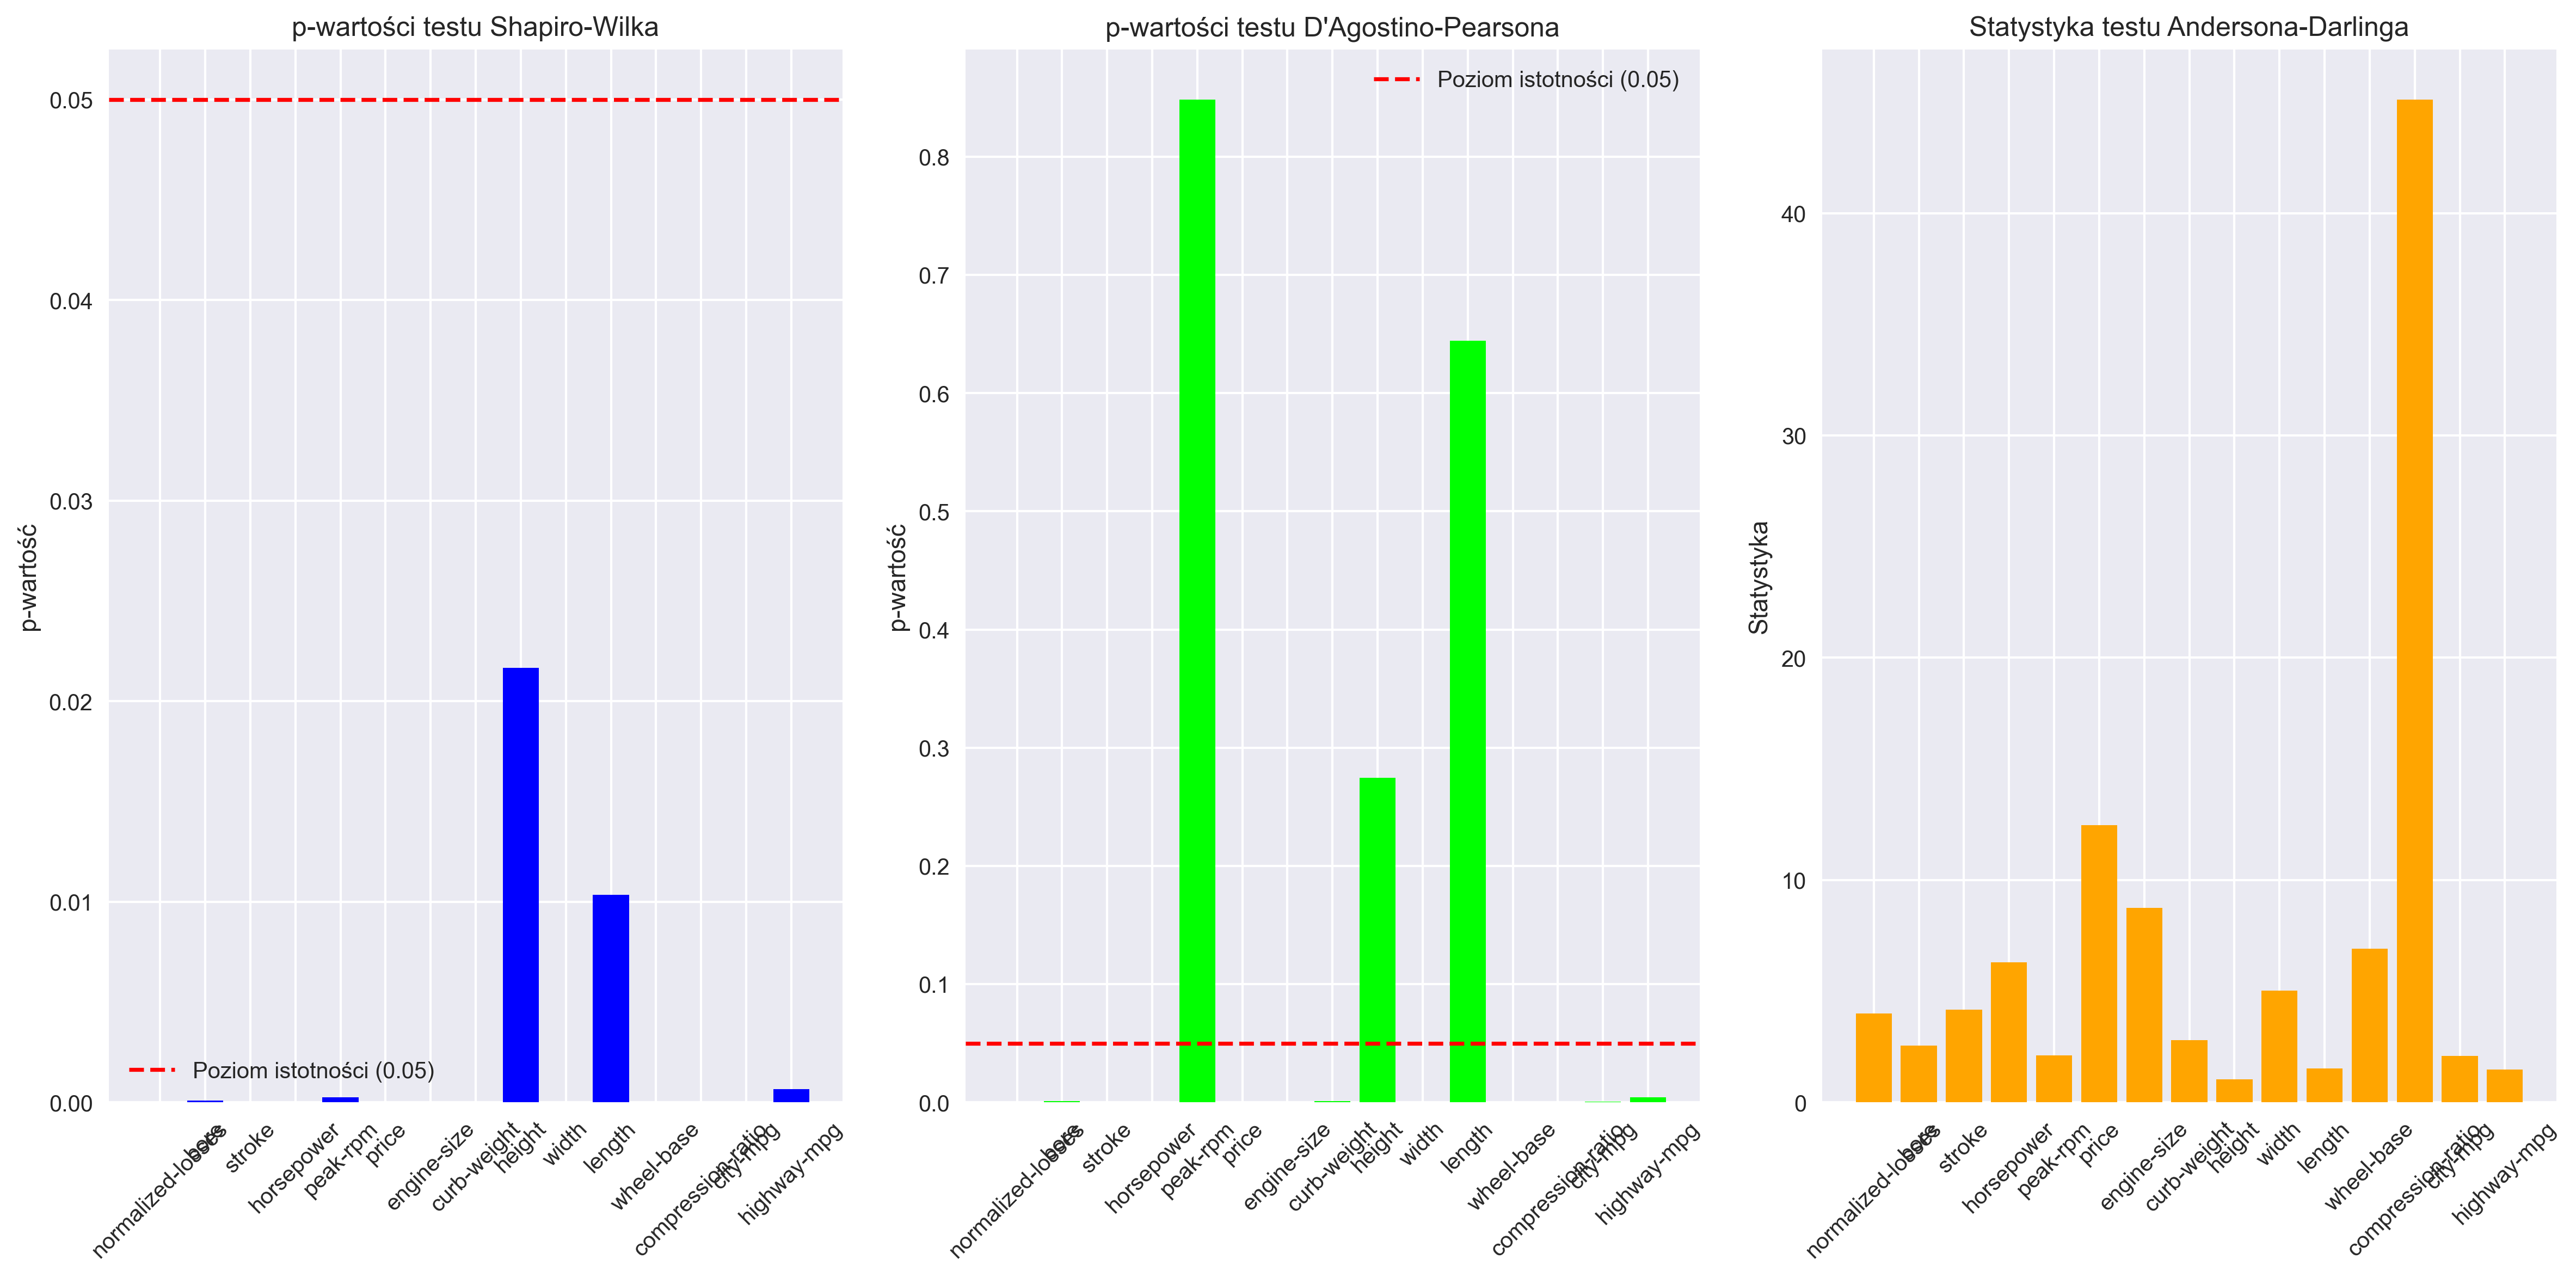

The file beside this chart, header and first rows:
Variable, Shapiro_p, DAgostino_p, Anderson_stat
normalized-losses, 9.68946617315182e-08, 3.762822435338047e-08, 3.997
bore, 9.802665620696978e-05, 0.0009473, 2.554
stroke, 9.891726033338662e-08, 7.394737348546508e-07, 4.162
horsepower, 1.838581963896396e-11, 1.0175187538633502e-13, 6.308
peak-rpm, 0.0002441, 0.8484, 2.107
price, 1.1448705686378543e-15, 1.7075724630716939e-18, 12.48
engine-size, 3.056836326510724e-14, 1.4852306016639641e-21, 8.741
curb-weight, 2.8913419828694016e-06, 0.0008739, 2.8
height, 0.02167, 0.2747, 1.033
width, 5.013065679463098e-09, 2.633537903097915e-06, 5.026
length, 0.01036, 0.6443, 1.532
wheel-base, 1.0367728844213566e-09, 4.7739233211109985e-08, 6.922
compression-ratio, 8.121060953165283e-24, 6.773248674873583e-27, 45.11
city-mpg, 7.824283132393504e-06, 0.0003516, 2.082
highway-mpg, 0.0006516, 0.004105, 1.476
